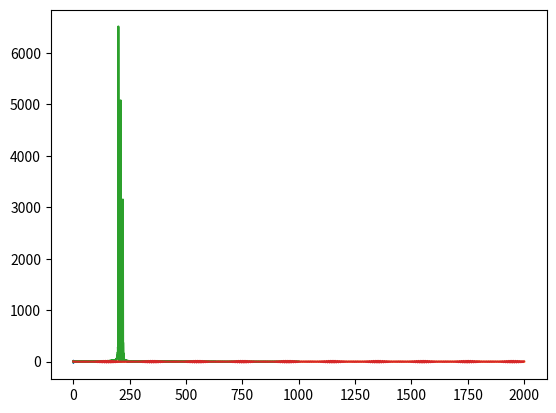

Python code for this plot:
#--coding:utf-8--
from scipy.fftpack import fft,ifft,fftfreq,rfft,rfftfreq,irfft
import matplotlib.pyplot as plt
import numpy as np
#最高频率围为220hz，因此采样频率至少为440
fs=2000#采样频率设置为500hz
#则一秒的采样点数为500
N=2000
x=np.linspace(0,1,N)
#频率间隔为1hz
#测试信号y=8*sin(2*pi*200*x)+5.5cos(2*pi*210*x)-55sin(2*pi*220*x):时域表达
y=7*np.sin(2*np.pi*200*x)+5.5*np.cos(2*np.pi*210*x)-3.4*np.sin(2*np.pi*220*x)
plt.plot(x,y)
plt.show()

#FFT
result=fft(y)
#绝对值
ABS=np.abs(result)
#幅度计算
Amplitude=ABS/(N/2)
#频率计算
Frequency=np.linspace(0,N,N)
plt.plot(Frequency,Amplitude)
plt.show()

#rFFT
result=rfft(y)
xf=rfftfreq(N,1/N)
plt.plot(xf,np.abs(result))
plt.show()

#irfft
Iresult=irfft(result)
plt.plot(Iresult)
plt.show()